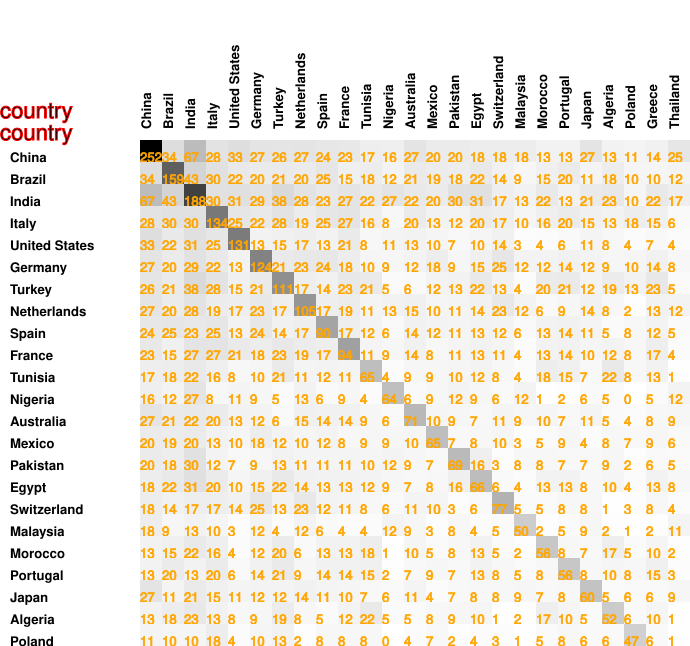

Source data for this figure (header and first rows):
252, 34, 67, 28, 33, 27, 26, 27, 24, 23, 17, 16, 27, 20, 20, 18, 18, 18, 13, 13, 27, 13, 11, 14
34, 159, 43, 30, 22, 20, 21, 20, 25, 15, 18, 12, 21, 19, 18, 22, 14, 9, 15, 20, 11, 18, 10, 10
67, 43, 188, 30, 31, 29, 38, 28, 23, 27, 22, 27, 22, 20, 30, 31, 17, 13, 22, 13, 21, 23, 10, 22
28, 30, 30, 134, 25, 22, 28, 19, 25, 27, 16, 8, 20, 13, 12, 20, 17, 10, 16, 20, 15, 13, 18, 15
33, 22, 31, 25, 131, 13, 15, 17, 13, 21, 8, 11, 13, 10, 7, 10, 14, 3, 4, 6, 11, 8, 4, 7
27, 20, 29, 22, 13, 124, 21, 23, 24, 18, 10, 9, 12, 18, 9, 15, 25, 12, 12, 14, 12, 9, 10, 14
26, 21, 38, 28, 15, 21, 111, 17, 14, 23, 21, 5, 6, 12, 13, 22, 13, 4, 20, 21, 12, 19, 13, 23
27, 20, 28, 19, 17, 23, 17, 105, 17, 19, 11, 13, 15, 10, 11, 14, 23, 12, 6, 9, 14, 8, 2, 13
24, 25, 23, 25, 13, 24, 14, 17, 90, 17, 12, 6, 14, 12, 11, 13, 12, 6, 13, 14, 11, 5, 8, 12
23, 15, 27, 27, 21, 18, 23, 19, 17, 94, 11, 9, 14, 8, 11, 13, 11, 4, 13, 14, 10, 12, 8, 17
17, 18, 22, 16, 8, 10, 21, 11, 12, 11, 65, 4, 9, 9, 10, 12, 8, 4, 18, 15, 7, 22, 8, 13
16, 12, 27, 8, 11, 9, 5, 13, 6, 9, 4, 64, 6, 9, 12, 9, 6, 12, 1, 2, 6, 5, 0, 5
27, 21, 22, 20, 13, 12, 6, 15, 14, 14, 9, 6, 71, 10, 9, 7, 11, 9, 10, 7, 11, 5, 4, 8
20, 19, 20, 13, 10, 18, 12, 10, 12, 8, 9, 9, 10, 65, 7, 8, 10, 3, 5, 9, 4, 8, 7, 9
20, 18, 30, 12, 7, 9, 13, 11, 11, 11, 10, 12, 9, 7, 69, 16, 3, 8, 8, 7, 7, 9, 2, 6
18, 22, 31, 20, 10, 15, 22, 14, 13, 13, 12, 9, 7, 8, 16, 66, 6, 4, 13, 13, 8, 10, 4, 13
18, 14, 17, 17, 14, 25, 13, 23, 12, 11, 8, 6, 11, 10, 3, 6, 77, 5, 5, 8, 8, 1, 3, 8
18, 9, 13, 10, 3, 12, 4, 12, 6, 4, 4, 12, 9, 3, 8, 4, 5, 50, 2, 5, 9, 2, 1, 2
13, 15, 22, 16, 4, 12, 20, 6, 13, 13, 18, 1, 10, 5, 8, 13, 5, 2, 56, 8, 7, 17, 5, 10
13, 20, 13, 20, 6, 14, 21, 9, 14, 14, 15, 2, 7, 9, 7, 13, 8, 5, 8, 56, 8, 10, 8, 15
27, 11, 21, 15, 11, 12, 12, 14, 11, 10, 7, 6, 11, 4, 7, 8, 8, 9, 7, 8, 60, 5, 6, 6
13, 18, 23, 13, 8, 9, 19, 8, 5, 12, 22, 5, 5, 8, 9, 10, 1, 2, 17, 10, 5, 52, 6, 10
11, 10, 10, 18, 4, 10, 13, 2, 8, 8, 8, 0, 4, 7, 2, 4, 3, 1, 5, 8, 6, 6, 47, 6
14, 10, 22, 15, 7, 14, 23, 13, 12, 17, 13, 5, 8, 9, 6, 13, 8, 2, 10, 15, 6, 10, 6, 53
25, 12, 17, 6, 4, 8, 5, 12, 5, 4, 1, 12, 9, 6, 5, 8, 4, 11, 2, 3, 9, 1, 1, 2
